Run: headless pygame with SDL's dummy video driver; simulated clock (each Clock.tick advances the game by its frame time, no real sleeping); random seed 0; keys injected as events and as key.get_pressed() state; no mouse input.
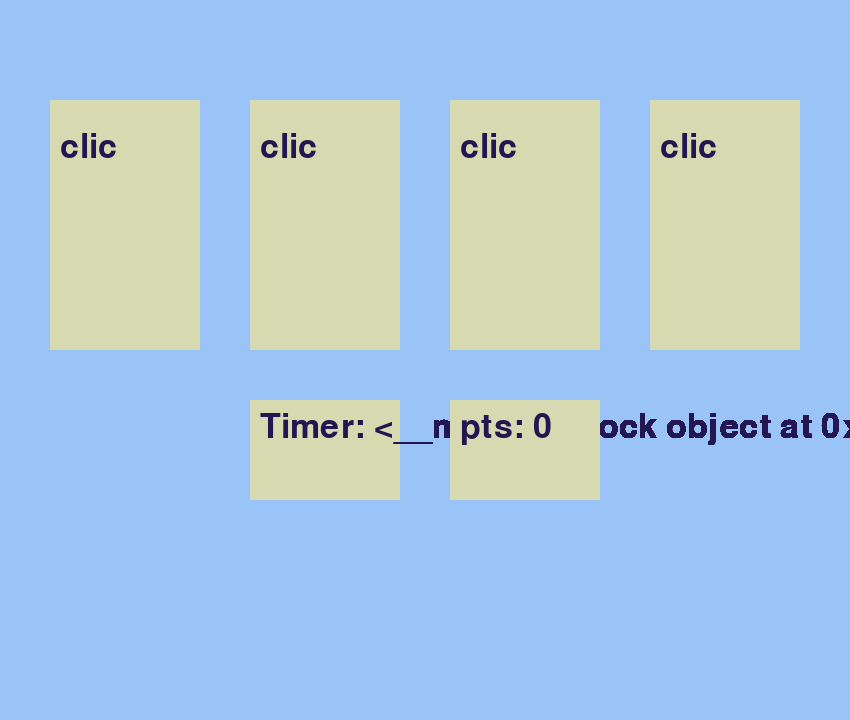
Frame 1 of 4 · flips 1–60 · no input
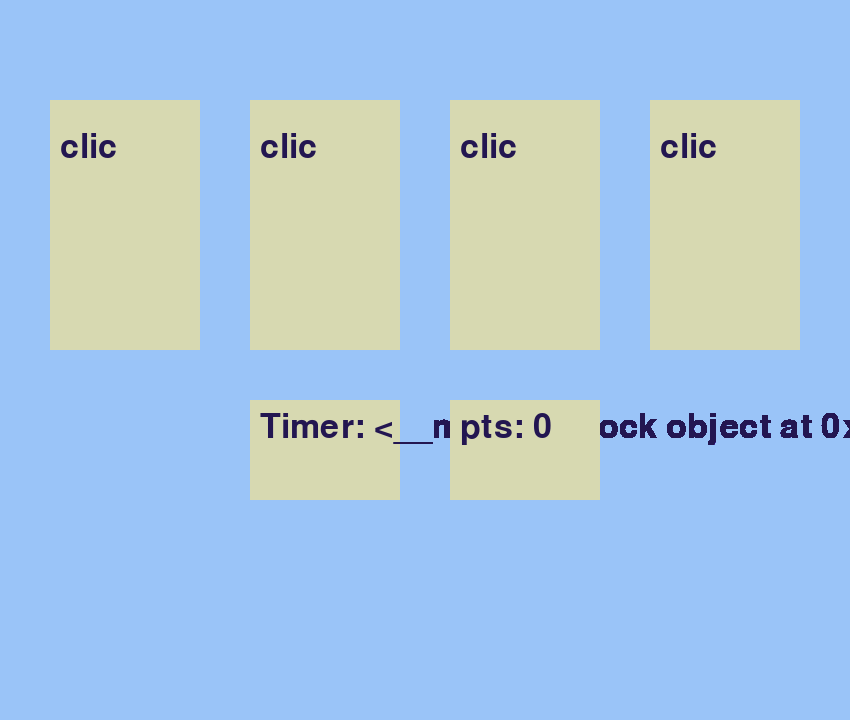
Frame 2 of 4 · flips 61–180 · tapped SPACE, RETURN · held RIGHT (→), D
Frame 3 of 4 · flips 181–300 · held DOWN (↓), S · screen unchanged from frame 2, image omitted
Frame 4 of 4 · flips 301–420 · held LEFT (←), A, UP (↑), W · screen unchanged from frame 3, image omitted

The pygame program that drew these frames:

#import pygame

#pygame.init()

#back = (154, 196, 248)
#w = pygame.display.set_mode((500, 500))
#w.fill(back)

#while True:
#    pass
import sys
import time
import pygame
from pygame.locals import QUIT
from random import randint

pygame.init()




BLACK = (35, 22, 81)
clock = pygame.time.Clock()
back = (154, 196, 248)
mw = pygame.display.set_mode((850, 720))
mw.fill(back)

LIGHT_BLUE = (215, 217, 177)


class TextArea():
    def __init__(self, x=0, y=0, width=10, height=10, color=None):
        self.rect = pygame.Rect(x, y, width, height)
        self.fill_color = color
    
    def set_text(self, text, fsize=12, text_color=BLACK):
        self.text = text
        self.image = pygame.font.Font(None, fsize).render(text, True, text_color) #.render pr le texte

    def draw(self, shift_x=0, shift_y=0):
        pygame.draw.rect(mw, self.fill_color, self.rect)
        mw.blit(self.image, (self.rect.x + shift_x, self.rect.y + shift_y) )




timer1 = pygame.time.Clock()

point1 = 0

cards = []
num_cards = 4
pizza = "clic"
x = 50

for i in range(num_cards):
    new_card=TextArea(x,100,150,250,LIGHT_BLUE)
    new_card.set_text(pizza,50)
    cards.append(new_card)
    x = x + 200
    

#quest_card = TextArea(50,100,150,250,LIGHT_BLUE)
#quest_card.set_text("",50)

#quest_card1 = TextArea(250,100,150,250,LIGHT_BLUE)
#quest_card1.set_text("",50)

#quest_card2 = TextArea(450,100,150,250,LIGHT_BLUE)
#quest_card2.set_text("",50)

# quest_card3 = TextArea(650,100,150,250,LIGHT_BLUE)
# quest_card3.set_text("",50)

timer = TextArea(250,400,150,100,LIGHT_BLUE)
timer.set_text("Timer: "+str(timer1),50)

point = TextArea(450,400,150,100,LIGHT_BLUE)
point.set_text("pts: "+str(point1),50)






while True:
    pygame.display.update()

    
    
    
    # quest_card.draw(10,10)
    # quest_card1.draw(10,10)
    # quest_card2.draw(10,10)
    # quest_card3.draw(10,10)
    timer.draw(10,10)
    point.draw(10,10)

    for new_card in cards:
        new_card.draw(10,30)




    for event in pygame.event.get():
        if event.type == QUIT:
            pygame.quit()
            sys.exit()
        
    
    clock.tick(40)
